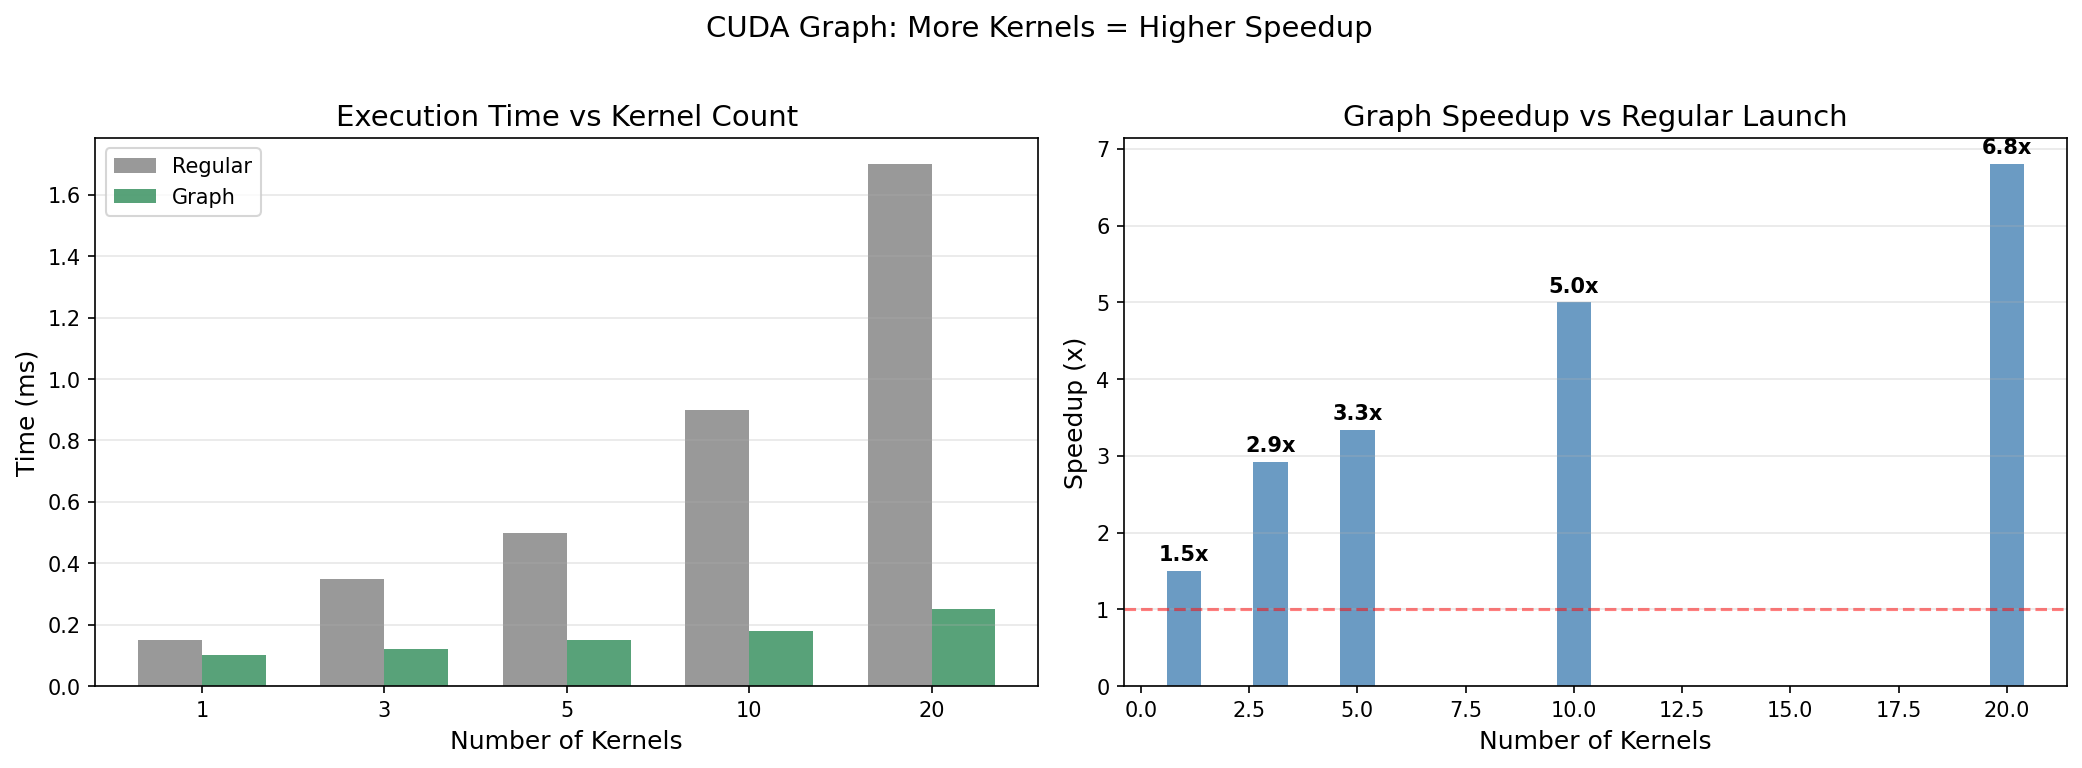

Data behind this chart, as committed beside it:
num_kernels, regular_ms, graph_ms, speedup
1, 0.15, 0.1, 1.50
3, 0.35, 0.12, 2.92
5, 0.5, 0.15, 3.33
10, 0.9, 0.18, 5.00
20, 1.7, 0.25, 6.80
